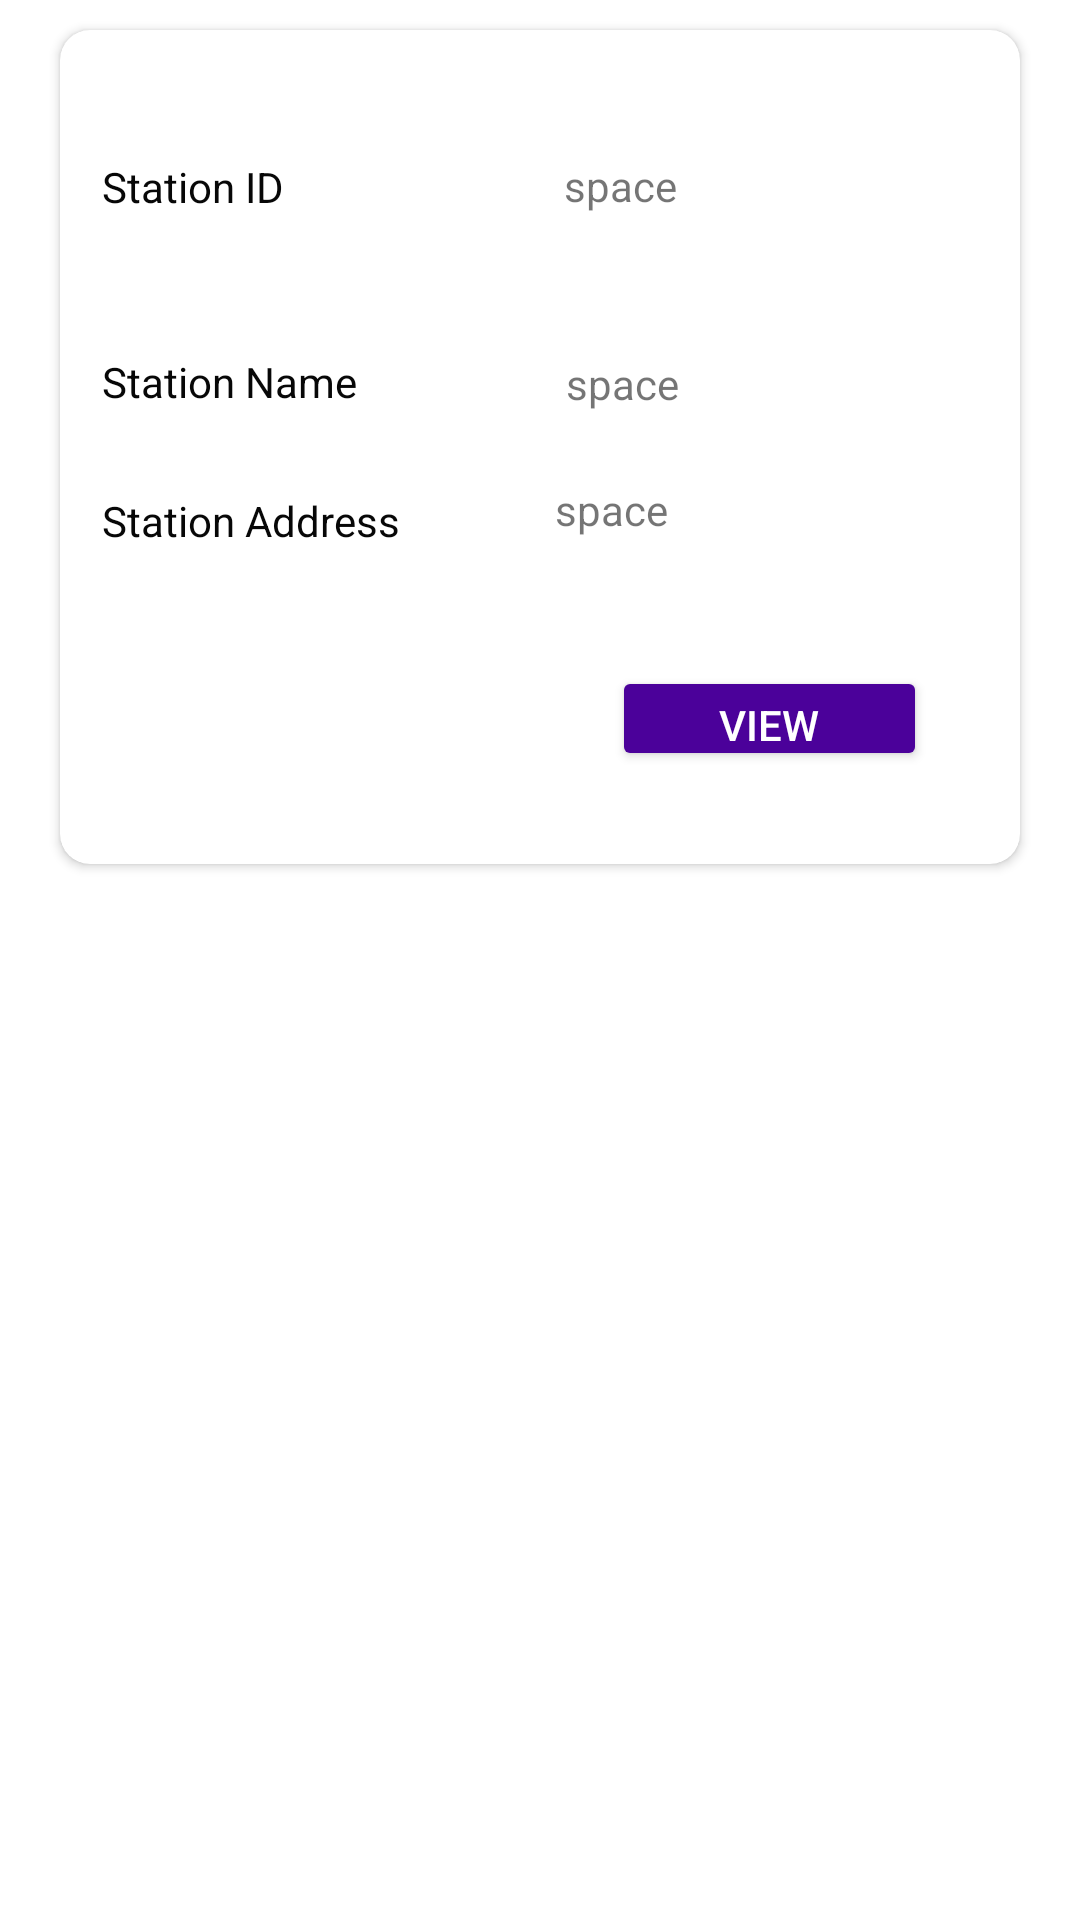

Produce the Android XML layout that renders to this screen, including the resource entries it uses.
<!-- AndroidManifest.xml: application theme Theme.Applicationmobile -->
<!-- res/layout/fragment_fuel_station_list_admin.xml -->
<?xml version="1.0" encoding="utf-8"?>
<FrameLayout xmlns:android="http://schemas.android.com/apk/res/android"
    xmlns:tools="http://schemas.android.com/tools"
    android:layout_width="match_parent"
    android:layout_height="wrap_content"
    xmlns:app="http://schemas.android.com/apk/res-auto"
    tools:context=".fragment.fuelStation.FuelStationListAdmin">

    <androidx.cardview.widget.CardView
        android:id="@+id/stations_list_all_card_view_admin"
        android:layout_width="match_parent"
        android:layout_height="278dp"
        android:layout_marginHorizontal="20dp"
        android:layout_marginVertical="10dp"
        android:elevation="6dp"
        app:cardCornerRadius="10dp"

        >

        <androidx.constraintlayout.widget.ConstraintLayout
            android:layout_width="match_parent"
            android:layout_height="253dp"
            android:layout_margin="10dp"

            >

            <TextView
                android:id="@+id/station_name"
                android:layout_width="125dp"
                android:layout_height="25dp"
                android:text="@string/space"
                android:textSize="14sp"
                app:layout_constraintBottom_toBottomOf="parent"
                app:layout_constraintEnd_toEndOf="parent"
                app:layout_constraintHorizontal_bias="0.906"
                app:layout_constraintStart_toStartOf="parent"
                app:layout_constraintTop_toTopOf="@+id/sl_1"
                app:layout_constraintVertical_bias="0.006" />

            <TextView
                android:id="@+id/station_id"
                android:layout_width="128dp"
                android:layout_height="51dp"
                android:text="@string/space"
                android:textSize="14sp"
                app:layout_constraintBottom_toBottomOf="parent"
                app:layout_constraintEnd_toEndOf="parent"
                app:layout_constraintHorizontal_bias="0.919"
                app:layout_constraintStart_toStartOf="parent"
                app:layout_constraintTop_toTopOf="parent"
                app:layout_constraintVertical_bias="0.16" />

            <TextView
                android:id="@+id/station_address"
                android:layout_width="125dp"
                android:layout_height="48dp"
                android:layout_marginHorizontal="20dp"
                android:layout_marginVertical="10dp"
                android:text="@string/space"
                android:textSize="14sp"
                app:layout_constraintBottom_toBottomOf="parent"
                app:layout_constraintEnd_toEndOf="parent"
                app:layout_constraintHorizontal_bias="1.0"
                app:layout_constraintStart_toStartOf="parent"
                app:layout_constraintTop_toBottomOf="@+id/station_name"
                app:layout_constraintVertical_bias="0.114" />

            <TextView
                android:id="@+id/sl_1"
                android:layout_width="wrap_content"
                android:layout_height="wrap_content"
                android:layout_marginStart="4dp"
                android:text="@string/station_name"
                android:textColor="#070707"
                app:layout_constraintBottom_toBottomOf="parent"
                app:layout_constraintStart_toStartOf="parent"
                app:layout_constraintTop_toTopOf="parent"
                app:layout_constraintVertical_bias="0.417" />

            <TextView
                android:id="@+id/sl_6"
                android:layout_width="wrap_content"
                android:layout_height="wrap_content"
                android:layout_marginStart="4dp"
                android:text="@string/station_id"
                android:textColor="#070707"
                app:layout_constraintBottom_toBottomOf="parent"
                app:layout_constraintStart_toStartOf="parent"
                app:layout_constraintTop_toTopOf="parent"
                app:layout_constraintVertical_bias="0.14" />

            <TextView
                android:id="@+id/sl_2"
                android:layout_width="wrap_content"
                android:layout_height="wrap_content"
                android:layout_marginStart="4dp"
                android:text="@string/station_address_text"
                android:textColor="#070707"
                app:layout_constraintBottom_toBottomOf="parent"
                app:layout_constraintStart_toStartOf="parent"
                app:layout_constraintTop_toTopOf="parent"
                app:layout_constraintVertical_bias="0.615" />

            <Button
                android:id="@+id/view_btn"
                android:layout_width="105dp"
                android:layout_height="35dp"
                app:backgroundTint="@color/color_1"
                android:text="@string/view_btn"
                android:textColor="@color/white"
                app:layout_constraintBottom_toBottomOf="parent"
                app:layout_constraintEnd_toEndOf="@+id/station_address"
                app:layout_constraintHorizontal_bias="0.95"
                app:layout_constraintStart_toStartOf="@+id/station_address"
                app:layout_constraintTop_toBottomOf="@+id/station_address"
                app:layout_constraintVertical_bias="0.466"
                tools:ignore="MissingConstraints" />

        </androidx.constraintlayout.widget.ConstraintLayout>


    </androidx.cardview.widget.CardView>

</FrameLayout>
<!-- resources referenced by this layout -->
<resources>
  <color name="color_1">#4b019a</color>
  <color name="white">#FFFFFFFF</color>
  <string name="space">space</string>
  <string name="station_address_text">Station Address</string>
  <string name="station_id">Station ID</string>
  <string name="station_name">Station Name</string>
  <string name="view_btn">View</string>
  <style name="Theme.Applicationmobile" parent="Theme.MaterialComponents.DayNight.NoActionBar">
          
          <item name="colorPrimary">#4b019a</item>   
          <item name="colorPrimaryVariant">@color/fastlane_background</item>
          <item name="colorOnPrimary">@color/black</item>
          
          <item name="colorSecondary">@color/teal_200</item>
          <item name="colorSecondaryVariant">@color/teal_700</item>
          <item name="colorOnSecondary">@color/black</item>
          
          <item name="android:statusBarColor" tools:targetApi="l">?attr/colorPrimaryVariant</item>
          
              <item name="colorAccent">@android:color/white</item>
  
      </style>
  <color name="fastlane_background">#0096a6</color>
  <color name="black">#FF000000</color>
  <color name="teal_200">#FF03DAC5</color>
  <color name="teal_700">#FF018786</color>
</resources>
